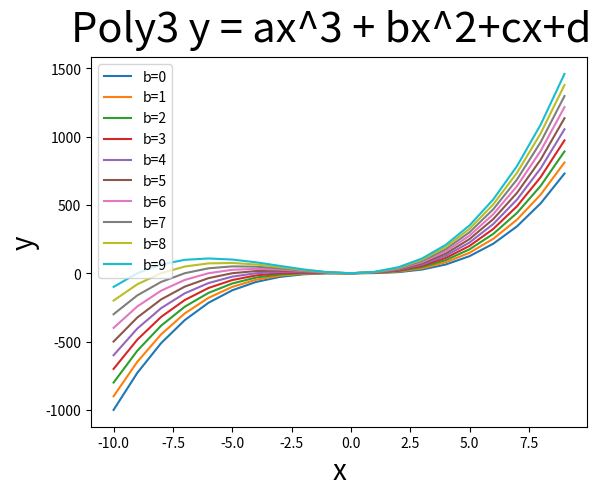

Generate this figure with matplotlib:
import numpy as np
import matplotlib.pyplot as plt

fig = plt.figure()
plt.suptitle("Poly3 y = ax^3 + bx^2+cx+d", size=30)
a = 1
for b in range(10):
    x = np.arange(-10, 10)
    y = a * x ** 3 + b * x ** 2
    plt.plot(x, y, label=f"b={b}")
plt.xlabel('x', size=20)
plt.ylabel('y', size=20)
plt.legend()

plt.show()
plt.close(fig)
